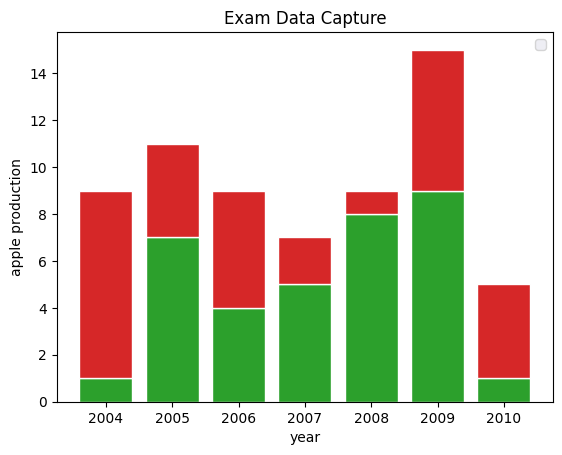

Recreate this plot in Python.
import pandas as pd
import matplotlib.pyplot as plt
import seaborn as sn
for number in range(10):
    print(number)

print("\n")
for number in range(3,10):
    print(number)

print("\n")

#printing the array
a_list = ["Monday", "Tuesday", "Wednesday", "Thursday", "Friday"]
print(a_list)
print(f"The type is {type(a_list)}")

print("\n")

# using only for item to get data
for item in a_list:
    print(f"data is {item} and the type is {type(item)}.")

print("\n")

#another method for iterating a list using while  statement
i = 0
while  i < len(a_list):
    print(f"the index value is {i} and the value of a_list is {a_list[i]}")
    i = i + 1

print("\n")

#using the for and range() to get index and  value
for number in range(len(a_list)):
    print(f"the value at index {number} is {a_list[number]}")

print("\n")
#using the enumareate 
for indexValue,item in enumerate(a_list):
    print(f"Index value : {indexValue} & Value is {item}.")


#show an example of how to plot data
apple = [0.9, 1.3, 0.7, 0.8, 1.8]
year = list(range(2004,2009))
#range() lastValue - 1
plt.bar(year,apple)
plt.title("apple yearly production")
plt.xlabel("year")
plt.ylabel("apple production")
plt.show()

#enhance plotting by using sn (seaborn)
sn.set_style("darkgrid")
plt.bar(year, apple)
plt.title("apple yearly production")
plt.xlabel("year")
plt.ylabel("apple production")
plt.show()

#multiple data sets 
sexEducation = [1,7,4,5,8,9,1]
breathingSystem = [8,4,5,2,1,6,4]
year = list(range(2004,2011))
sn.set_style("darkgrid")
plt.bar(year, sexEducation)
plt.bar(year, breathingSystem, bottom=sexEducation)
plt.legend("sexEducation", "breathingSystem")
plt.title("Exam Data Capture")
plt.show()
#from the data collected above it seems it added the values of the topics in each year and present them
# these method is not preferrable for our system as we want to compare the occurences from the diffrerent topics